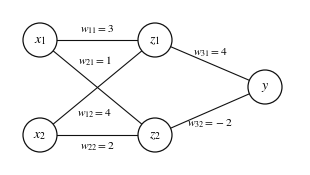

Reproduce this figure in Python. (Note: this script raises an exception after producing the figure.)
# -*- coding: utf-8 -*-
import matplotlib; matplotlib.use('Agg')
import matplotlib.pyplot as plt
from matplotlib import font_manager as fm
from matplotlib.patches import FancyBboxPatch, Polygon, Circle
GL = fm.FontProperties(fname='../../fonts/hcrbatang.ttf')
plt.rcParams.update({'mathtext.fontset': 'stix', 'font.family': 'STIXGeneral', 'svg.fonttype': 'path'})
K = '#111'

def net(name, w, ws=(1.0, 1.0)):
    """2-2-1 다층 퍼셉트론. w = dict(w11,w12,w21,w22,w31,w32) 글자"""
    fig = plt.figure(figsize=(2.9, 1.55)); ax = fig.add_axes([0, 0, 1, 1]); ax.set_xlim(0, 2.9); ax.set_ylim(0, 1.55); ax.axis('off')
    P = {'x1': (0.3, 1.25), 'x2': (0.3, 0.3), 'z1': (1.45, 1.25), 'z2': (1.45, 0.3), 'y': (2.55, 0.78)}
    E = [('x1', 'z1', 'w11', 'top'), ('x2', 'z1', 'w12', 'up'), ('x1', 'z2', 'w21', 'down'), ('x2', 'z2', 'w22', 'bot'),
         ('z1', 'y', 'w31', 'top'), ('z2', 'y', 'w32', 'bot')]
    for a, b, k, pos in E:
        (x0, y0), (x1, y1) = P[a], P[b]
        ax.plot([x0, x1], [y0, y1], color=K, lw=0.8, zorder=1)
        sub = k[1:]
        if pos in ('up', 'down'):      # 교차하는 두 선: 출발 노드 가까이에 붙임
            t = 0.3; mx, my = x0 + (x1 - x0) * t, y0 + (y1 - y0) * t
            mx += 0.2; dy = 0.07 if pos == 'down' else -0.07
        else:
            mx, my = (x0 + x1) / 2, (y0 + y1) / 2
            dy = {'top': 0.1, 'bot': -0.12}[pos]
            if a.startswith('z'): dy = 0.11 if pos == 'top' else -0.13
        ax.text(mx, my + dy, rf'$w_{{{sub}}}={w[k]}$', ha='center', va='center', fontsize=8.2)
    for k, (x, y) in P.items():
        ax.add_patch(Circle((x, y), 0.17, facecolor='white', edgecolor=K, lw=0.9, zorder=3))
        s = {'x1': r'$x_1$', 'x2': r'$x_2$', 'z1': r'$z_1$', 'z2': r'$z_2$', 'y': r'$y$'}[k]
        ax.text(x, y, s, ha='center', va='center', fontsize=10, zorder=4)
    fig.savefig(name + '.svg', transparent=True); fig.savefig(name + '_chk.png', dpi=200); plt.close(fig)

def flow(name):
    W, H = 2.95, 3.9
    fig = plt.figure(figsize=(W, H)); ax = fig.add_axes([0, 0, 1, 1]); ax.set_xlim(0, W); ax.set_ylim(0, H); ax.axis('off')
    cx = 1.25
    def rbox(y, txt, w=0.9, h=0.26, round_=False, doc=False):
        if doc:
            xs = [cx - w/2, cx + w/2, cx + w/2, cx - w/2]
            import numpy as np
            t = np.linspace(0, 1, 40)
            bx = list(cx + w/2 - t * w); by = list(y - h/2 + 0.05 * np.sin(t * 2 * np.pi))
            pts = [(cx - w/2, y + h/2), (cx + w/2, y + h/2)] + list(zip([cx + w/2] + bx, [y - h/2] + by))
            ax.add_patch(Polygon(pts, closed=True, facecolor='white', edgecolor=K, lw=0.8))
        else:
            ax.add_patch(FancyBboxPatch((cx - w/2, y - h/2), w, h, boxstyle=f'round,pad=0,rounding_size={h/2 if round_ else 0.0}',
                                        facecolor='white', edgecolor=K, lw=0.8))
        ax.text(cx, y, txt, ha='center', va='center', fontsize=8.6)
    def dia(y, txt, w=1.05, h=0.42):
        ax.add_patch(Polygon([(cx - w/2, y), (cx, y + h/2), (cx + w/2, y), (cx, y - h/2)], closed=True, facecolor='white', edgecolor=K, lw=0.8))
        ax.text(cx, y, txt, ha='center', va='center', fontsize=8.4)
    def arr(x0, y0, x1, y1):
        ax.annotate('', (x1, y1), (x0, y0), arrowprops=dict(arrowstyle='-|>,head_length=0.35,head_width=0.16', lw=0.8, color=K, shrinkA=0, shrinkB=0))
    def line(xs, ys): ax.plot(xs, ys, color=K, lw=0.8)
    lab = lambda x, y, t: ax.text(x, y, t, fontproperties=GL, fontsize=7.4, ha='center', va='center')
    Y = dict(s=3.7, i=3.28, d1=2.72, l=2.08, d2=1.48, p=0.9, e=0.38)
    rbox(Y['s'], '', round_=True); ax.text(cx, Y['s'], '시작', fontproperties=GL, fontsize=8.4, ha='center', va='center')
    ax.patches[-1].set_width(0.6); ax.patches[-1].set_x(cx - 0.3)
    rbox(Y['i'], r'$a\leftarrow2,\ n\leftarrow1$', w=1.1)
    dia(Y['d1'], ''); ax.text(cx, Y['d1'], r'$n$', fontsize=8.6, ha='right', va='center', x=cx - 0.2) if False else None
    ax.text(cx - 0.17, Y['d1'], r'$n$', fontsize=8.8, ha='center', va='center'); ax.text(cx + 0.1, Y['d1'], '은 짝수?', fontproperties=GL, fontsize=7.8, ha='center', va='center')
    # 양쪽 처리 상자
    for x, t in ((0.42, r'$a\leftarrow2a$'), (2.08, r'$a\leftarrow a+3$')):
        ax.add_patch(FancyBboxPatch((x - 0.36, Y['l'] - 0.13), 0.72, 0.26, boxstyle='round,pad=0,rounding_size=0', facecolor='white', edgecolor=K, lw=0.8))
        ax.text(x, Y['l'], t, ha='center', va='center', fontsize=8.6)
    dia(Y['d2'], ''); ax.text(cx, Y['d2'], r'$a>40\,?$', fontsize=8.8, ha='center', va='center')
    rbox(Y['p'], '', doc=True); ax.text(cx - 0.07, Y['p'] + 0.01, r'$a$', fontsize=8.8, ha='center', va='center'); ax.text(cx + 0.17, Y['p'] + 0.01, '를 인쇄', fontproperties=GL, fontsize=7.8, ha='center', va='center')
    rbox(Y['e'], '', round_=True); ax.text(cx, Y['e'], '끝', fontproperties=GL, fontsize=8.4, ha='center', va='center')
    ax.patches[-1].set_width(0.6); ax.patches[-1].set_x(cx - 0.3)
    arr(cx, Y['s'] - 0.13, cx, Y['i'] + 0.13)
    arr(cx, Y['i'] - 0.13, cx, Y['d1'] + 0.21)
    line([cx - 0.525, 0.42], [Y['d1'], Y['d1']]); arr(0.42, Y['d1'], 0.42, Y['l'] + 0.13); lab(0.62, Y['d1'] + 0.1, '아니요')
    line([cx + 0.525, 2.08], [Y['d1'], Y['d1']]); arr(2.08, Y['d1'], 2.08, Y['l'] + 0.13); lab(1.9, Y['d1'] + 0.1, '예')
    jy = Y['d2'] + 0.36
    line([0.42, 0.42], [Y['l'] - 0.13, jy]); line([2.08, 2.08], [Y['l'] - 0.13, jy]); line([0.42, 2.08], [jy, jy])
    arr(cx, jy, cx, Y['d2'] + 0.21)
    arr(cx, Y['d2'] - 0.21, cx, Y['p'] + 0.13); lab(cx + 0.14, Y['d2'] - 0.32, '예')
    # 아니요: n <- n+1 후 n 짝수 판단으로
    nx = 2.42
    line([cx + 0.525, nx], [Y['d2'], Y['d2']]); lab(1.97, Y['d2'] + 0.1, '아니요')
    ax.add_patch(FancyBboxPatch((nx - 0.3, Y['d2'] - 0.62 - 0.13), 0.6, 0.26, boxstyle='round,pad=0,rounding_size=0', facecolor='white', edgecolor=K, lw=0.8))
    ax.text(nx, Y['d2'] - 0.62, r'$n\leftarrow n+1$', ha='center', va='center', fontsize=8.4)
    arr(nx, Y['d2'], nx, Y['d2'] - 0.62 + 0.13)
    rx = 2.85
    line([nx + 0.3, rx], [Y['d2'] - 0.62, Y['d2'] - 0.62]); line([rx, rx], [Y['d2'] - 0.62, Y['i'] - 0.27])
    arr(rx, Y['i'] - 0.27, cx + 0.02, Y['i'] - 0.27)
    arr(cx, Y['p'] - 0.17, cx, Y['e'] + 0.13)
    fig.savefig(name + '.svg', transparent=True); fig.savefig(name + '_chk.png', dpi=200); plt.close(fig)

def flow2(name):
    """a←1, n←1 → a←3a → n←n+1 → n=5? (아니요: a←3a로) → a를 인쇄 → 끝"""
    W, H = 2.3, 3.7
    fig = plt.figure(figsize=(W, H)); ax = fig.add_axes([0, 0, 1, 1]); ax.set_xlim(0, W); ax.set_ylim(0, H); ax.axis('off')
    cx = 1.0
    def box(y, t, w=0.8, h=0.3, rnd=False):
        ax.add_patch(FancyBboxPatch((cx - w/2, y - h/2), w, h, boxstyle=f'round,pad=0,rounding_size={h/2 if rnd else 0}', facecolor='white', edgecolor=K, lw=0.8))
        ax.text(cx, y, t, ha='center', va='center', fontsize=8.6)
    def kor(y, t): ax.text(cx, y, t, fontproperties=GL, fontsize=8.2, ha='center', va='center')
    def arr(x0, y0, x1, y1):
        ax.annotate('', (x1, y1), (x0, y0), arrowprops=dict(arrowstyle='-|>,head_length=0.35,head_width=0.16', lw=0.8, color=K, shrinkA=0, shrinkB=0))
    Y = dict(s=3.5, i=3.0, a=2.4, n=1.9, d=1.32, p=0.72, e=0.22)
    box(Y['s'], '', w=0.6, h=0.26, rnd=True); kor(Y['s'], '시작')
    ax.add_patch(FancyBboxPatch((cx - 0.45, Y['i'] - 0.22), 0.9, 0.44, boxstyle='round,pad=0,rounding_size=0', facecolor='white', edgecolor=K, lw=0.8))
    ax.text(cx, Y['i'] + 0.09, r'$a\leftarrow1$', ha='center', va='center', fontsize=8.6); ax.text(cx, Y['i'] - 0.1, r'$n\leftarrow1$', ha='center', va='center', fontsize=8.6)
    box(Y['a'], r'$a\leftarrow3a$'); box(Y['n'], r'$n\leftarrow n+1$', w=0.9)
    ax.add_patch(Polygon([(cx - 0.5, Y['d']), (cx, Y['d'] + 0.22), (cx + 0.5, Y['d']), (cx, Y['d'] - 0.22)], closed=True, facecolor='white', edgecolor=K, lw=0.8))
    ax.text(cx, Y['d'], r'$n=5\,?$', ha='center', va='center', fontsize=8.6)
    import numpy as np
    w, h = 0.9, 0.3; t = np.linspace(0, 1, 40)
    pts = [(cx - w/2, Y['p'] + h/2), (cx + w/2, Y['p'] + h/2)] + list(zip([cx + w/2] + list(cx + w/2 - t*w), [Y['p'] - h/2] + list(Y['p'] - h/2 + 0.05*np.sin(t*2*np.pi))))
    ax.add_patch(Polygon(pts, closed=True, facecolor='white', edgecolor=K, lw=0.8))
    ax.text(cx - 0.13, Y['p'] + 0.01, r'$a$', fontsize=8.8, ha='center', va='center'); ax.text(cx + 0.12, Y['p'] + 0.01, '를 인쇄', fontproperties=GL, fontsize=7.8, ha='center', va='center')
    box(Y['e'], '', w=0.6, h=0.26, rnd=True); kor(Y['e'], '끝')
    arr(cx, Y['s'] - 0.13, cx, Y['i'] + 0.22); arr(cx, Y['i'] - 0.22, cx, Y['a'] + 0.15)
    arr(cx, Y['a'] - 0.15, cx, Y['n'] + 0.15); arr(cx, Y['n'] - 0.15, cx, Y['d'] + 0.22)
    arr(cx, Y['d'] - 0.22, cx, Y['p'] + 0.15); ax.text(cx + 0.1, Y['d'] - 0.33, '예', fontproperties=GL, fontsize=7.4)
    arr(cx, Y['p'] - 0.17, cx, Y['e'] + 0.13)
    rx = 1.95
    ax.plot([cx + 0.5, rx, rx], [Y['d'], Y['d'], Y['a'] + 0.32], color=K, lw=0.8)
    arr(rx, Y['a'] + 0.32, cx + 0.02, Y['a'] + 0.32)
    ax.text(1.72, Y['d'] + 0.09, '아니요', fontproperties=GL, fontsize=7.4, ha='center')
    fig.savefig(name + '.svg', transparent=True); fig.savefig(name + '_chk.png', dpi=200); plt.close(fig)

if __name__ == '__main__':
    net('fig_mlp', dict(w11=3, w12=4, w21=1, w22=2, w31=4, w32=-2))
    flow2('fig_flow')
